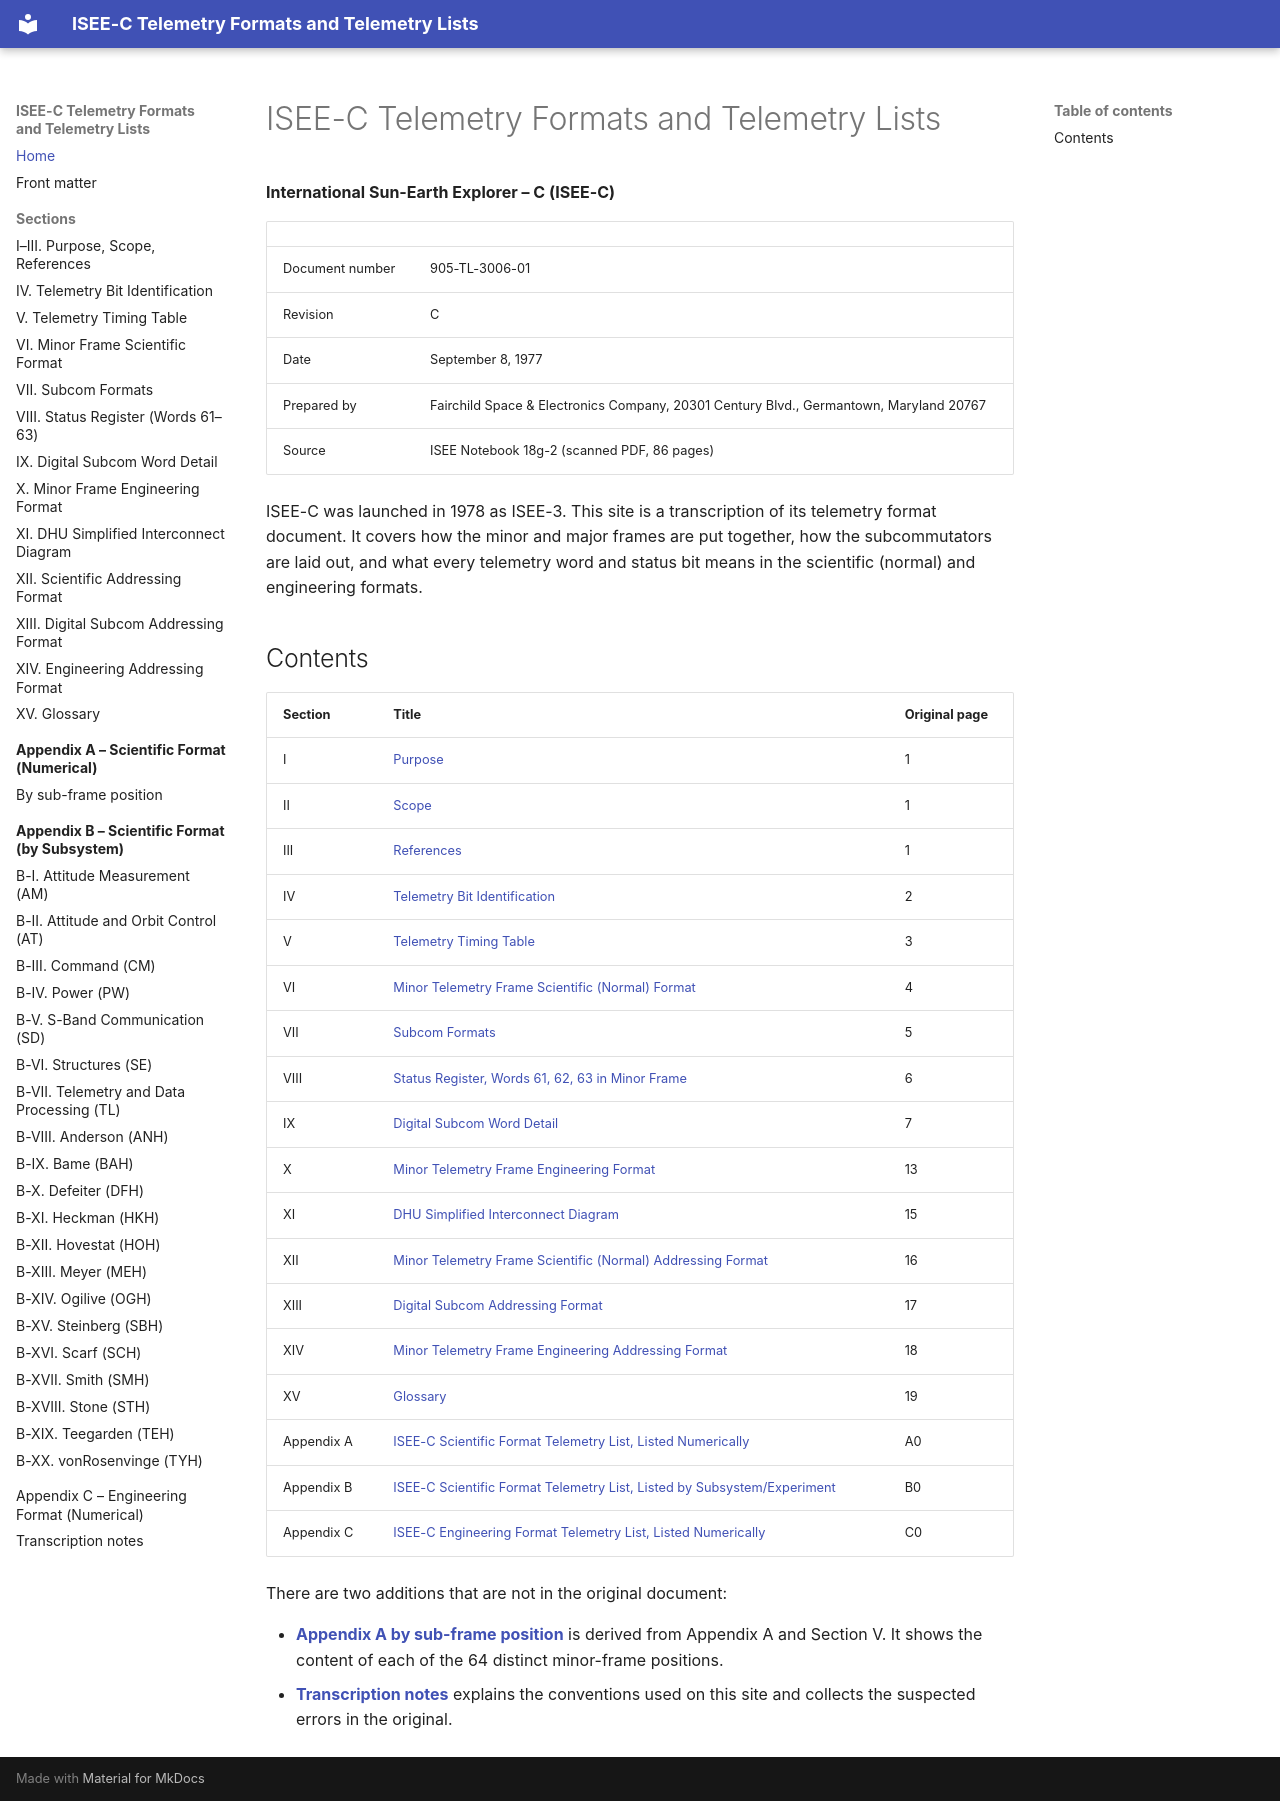

repository: NetworkEntropologist/isee3-decoder · page: index.html · generator: mkdocs

# ISEE-C Telemetry Formats and Telemetry Lists

**International Sun-Earth Explorer – C (ISEE-C)**

| | |
|---|---|
| Document number | 905-TL-3006-01 |
| Revision | C |
| Date | September 8, 1977 |
| Prepared by | Fairchild Space & Electronics Company, 20301 Century Blvd., Germantown, Maryland 20767 |
| Source | ISEE Notebook 18g-2 (scanned PDF, 86 pages) |

ISEE-C was launched in 1978 as ISEE-3. This site is a transcription of its telemetry format document. It covers how the minor and major frames are put together, how the subcommutators are laid out, and what every telemetry word and status bit means in the scientific (normal) and engineering formats.

## Contents

| Section | Title | Original page |
|---|---|---|
| I | [Purpose](sections/01-purpose-scope-references.md#i-purpose) | 1 |
| II | [Scope](sections/01-purpose-scope-references.md#ii-scope) | 1 |
| III | [References](sections/01-purpose-scope-references.md#iii-references) | 1 |
| IV | [Telemetry Bit Identification](sections/04-bit-identification.md) | 2 |
| V | [Telemetry Timing Table](sections/05-timing-table.md) | 3 |
| VI | [Minor Telemetry Frame Scientific (Normal) Format](sections/06-minor-frame-scientific.md) | 4 |
| VII | [Subcom Formats](sections/07-subcom-formats.md) | 5 |
| VIII | [Status Register, Words 61, 62, 63 in Minor Frame](sections/08-status-register.md) | 6 |
| IX | [Digital Subcom Word Detail](sections/09-digital-subcom-word-detail.md) | 7 |
| X | [Minor Telemetry Frame Engineering Format](sections/10-minor-frame-engineering.md) | 13 |
| XI | [DHU Simplified Interconnect Diagram](sections/11-dhu-interconnect.md) | 15 |
| XII | [Minor Telemetry Frame Scientific (Normal) Addressing Format](sections/12-scientific-addressing.md) | 16 |
| XIII | [Digital Subcom Addressing Format](sections/13-digital-subcom-addressing.md) | 17 |
| XIV | [Minor Telemetry Frame Engineering Addressing Format](sections/14-engineering-addressing.md) | 18 |
| XV | [Glossary](sections/15-glossary.md) | 19 |
| Appendix A | [ISEE-C Scientific Format Telemetry List, Listed Numerically](appendix-a/index.md) | A0 |
| Appendix B | [ISEE-C Scientific Format Telemetry List, Listed by Subsystem/Experiment](appendix-b/index.md) | B0 |
| Appendix C | [ISEE-C Engineering Format Telemetry List, Listed Numerically](appendix-c/index.md) | C0 |

There are two additions that are not in the original document:

- **[Appendix A by sub-frame position](appendix-a/by-subframe.md)** is derived from Appendix A and Section V. It shows the content of each of the 64 distinct minor-frame positions.
- **[Transcription notes](transcription-notes.md)** explains the conventions used on this site and collects the suspected errors in the original.
